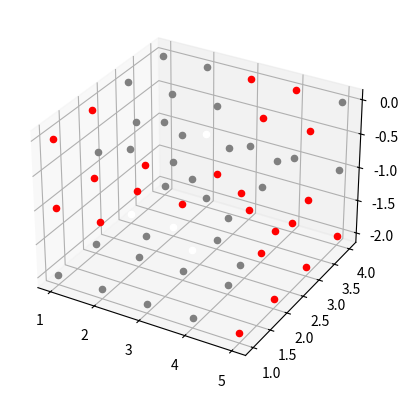
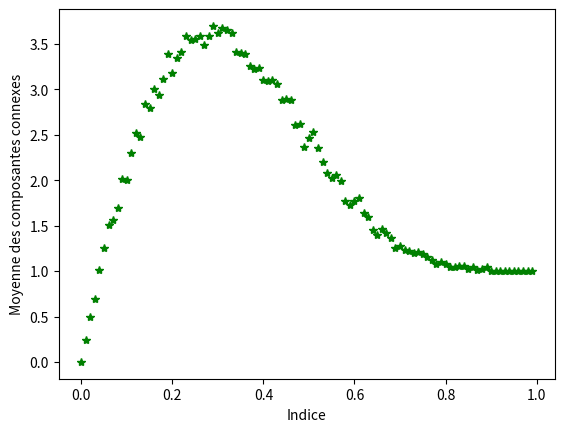

These charts were generated, in order, by the following Python code:
#!/usr/bin/env python3

"""Percolation.py: Un module python pour effectuer des percolations matricielles. \n
n = nombre de matrices                        (x)
p = nombre de lignes dans chaque matrice      (y)
q = nombre de coefficients dans chaque ligne  (z)"""

from matplotlib           import pyplot, colors
from mpl_toolkits.mplot3d import Axes3D
from random               import random
from copy                 import deepcopy

NEANT        = -1
ROCHE        = 0
VIDE         = 1
EAU          = 2
EAU_MOUVANTE = 3

couleurs = {NEANT:        None  ,
            ROCHE:       'grey' ,
            VIDE:        'white',
            EAU:         'red' ,
            EAU_MOUVANTE:'cyan' }

def draw(espace, subplot, clrs):
    """Dessine chaque coefficient d'un espace matriciel comme un point de plot 3D."""
    subplot.cla()
    for x, matrice in enumerate(espace):
        for y, ligne in enumerate(matrice):
            for z, coef in enumerate(ligne):
                if couleurs[coef] != None:
                    subplot.scatter(z, y, -x, c=couleurs[coef])
                
# Génération aléatoire de l'espace de départ représentant la roche poreuse: 
def zero(n, p, q):
    """Crée un espace de zéros de taille n, p, q."""
    espace = [ROCHE] * n
    for y in range(n): 
        espace[y] = [ROCHE] * p
        for z in range(p):
            espace[y][z] = [ROCHE] * q
    return espace

def pores(espace, indice=.5):
    """Introduit des pores vides au hasard, en fonction de l'indice de porosité.
        Plus l'indice de prorosité est élevé plus la probabilité de percolation est grande"""
    for x, matrice in enumerate(espace):
        for y, ligne in enumerate(matrice):
            for z, coeff in enumerate(ligne):
                if random() < indice:
                    espace[x][y][z] = VIDE
    return espace

def bords(espace):
    """On borde l'espace de NEANT, sur tous ses côtés, sauf à la surface."""
    for matrice in espace:
        for ligne in matrice:
            ligne.insert(0, NEANT)
            ligne.append(NEANT)
        ligne_limite = [NEANT] * len(matrice[0])
        matrice.append(ligne_limite)
        matrice.insert(0, ligne_limite)
    matrice_fond = [ligne_limite] * len(espace[0]) 
    espace.append(matrice_fond) # cela représente la limite inférieure du sol 
    return espace
    
def creation_espace(n, p, q, indice=.5):
    """Création d'un espace de façon aléatoire."""
    espace = zero(n, p, q)              # On crée un volume rocheux
    espace = pores(espace, indice)      # On ajoute des pores dans la roche
    espace = bords(espace)              # On ajoute des limites au volume
    return espace

def vecteurs_espace(dim):
    """Renvoie une liste des vecteurs de déplacements possibles dans l'espace."""
    vecteurs = []
    for direction in range(3):
        for sens in [-1, 1]:
            vecteur = [0] * 3
            vecteur[direction] = sens
            vecteurs.append(vecteur)
    return vecteurs

def initialisation(espace):
    """ Retourne l'espace une fois que la pluie est tombée 
        et les premières coordonnées de l'eau mouvante """
    eau_mouvante = []
    for y, ligne in enumerate(espace[0]):
        for z, coef in enumerate(ligne):
            if coef == VIDE:
                espace[0][y][z] = EAU_MOUVANTE
                eau_mouvante.append((0, y, z))
    return espace, eau_mouvante
    
def coordonnees_vide(espace, x, y, z, vecteurs):
    """Renvoie la liste des coordonnées des pores vides 
        autour d'une case d'eau mouvante."""
    pores_vides = []
    for vecteur in vecteurs:          
         coords = (x+vecteur[0], y+vecteur[1], z+vecteur[2])
         if espace[coords[0]][coords[1]][coords[2]] == VIDE:
                pores_vides.append(coords)
    return pores_vides

def deplacement_eau(espace, pores_vides):
    """Ajoute de l'eau mouvante dans les pores vides."""
    for (x, y, z) in pores_vides:
        espace[x][y][z] = EAU_MOUVANTE
    return espace
    
def coordonnees_eau(espace, eau_mouvante, vecteurs):
    """Renvoie les coordonnées des nouvelles particules d'eau mouvante 
        après l'infiltration de l'eau."""
    nouvelle_eau_mouvante = []
    pores_vides_locaux = []     # Nécessaire pour ne pas enregistrer 2 fois un même pore
    for (x, y, z) in eau_mouvante:
        pores_vides_locaux = coordonnees_vide(espace, x, y, z, vecteurs)
        matrice = deplacement_eau(espace, pores_vides_locaux)
        matrice[x][y][z] = EAU              # L' eau mouvante devient stagnante
        nouvelle_eau_mouvante += pores_vides_locaux  
    return nouvelle_eau_mouvante
# les pores vides au temps t deviennent l'eau mouvante au temps t+1

def infiltration(espace, vecteurs, eau_mouvante, affichage=True):
    """Renvoie l'espace après infiltration de l'eau.
        affichage: si True, affiche l'infiltration progressive dans la matrice 3D"""
    if affichage:
        fig = pyplot.figure()
        subplot = fig.add_subplot(111, projection='3d')
        subplot.set_xlabel('Z')
        subplot.set_ylabel('Y')
        subplot.set_zlabel('-X')

        draw([[[-1, 0, 1, 2, 3]]], subplot, couleurs)
        pyplot.pause(1)

    eau_mouvante = eau_mouvante
    while eau_mouvante != []:   # Tant qu'il y a de d'eau mouvante dans l'espace
        eau_mouvante = coordonnees_eau(espace, eau_mouvante, vecteurs)
        
        if affichage:
            draw(espace, subplot, couleurs)
            pyplot.pause(.0001)
    return espace
    
def resultat(espace):
    """Indique s'il y a percolation ou pas."""
    matrice = espace[len(espace)-2]   # La matrice juste avant la matrice limite    
    majorant_ligne = len(matrice) 
    majorant_coef = len(matrice[0])
    indice_ligne = 0 
    indice_coef =  majorant_coef
    while indice_ligne < majorant_ligne and indice_coef == majorant_coef:
        indice_coef = 0 # debut de ligne 
        while indice_coef < majorant_coef and matrice[indice_ligne][indice_coef] != EAU:
            indice_coef += 1 # balaye la ligne 
        if indice_coef == majorant_coef:
            indice_ligne += 1
    return not indice_ligne == majorant_ligne
    
def percolation(espace, vecteurs, affichage=True):
    """Après l'infiltration de l'eau à travers un sol rocheux,
        retourne True si il y a percolation.""" 
    etat_initial = initialisation(espace)    # Modélisation de la pluie
    eau_mouvante1 = etat_initial[1]          # Les premières coordonnées d'eau mouvante 
    espace = etat_initial[0]                 # L'ancien espace est remplacé par le nouveau
    espace = infiltration(espace, vecteurs, eau_mouvante1, affichage)
    return resultat(espace)

def nombre_composantes_connexes(espace, vecteurs):
    """Renvoie le nombre d'alvéoles dans un espace après percolation."""
    espace = deepcopy(espace)               # On ne modifie pas l'espace d'origine
    nombre_composantes_connexes = 0
    for x, matrice in enumerate(espace):
        for y, ligne in enumerate(matrice):
            for z, coef in enumerate(ligne):
                if coef == VIDE:
                    espace[x][y][z] = EAU_MOUVANTE
                    eau_mouvante = [(x, y, z)]
                    espace = infiltration(espace, vecteurs, eau_mouvante, affichage=False)
                    nombre_composantes_connexes += 1
    return nombre_composantes_connexes

# Utilisation des fonctions percolation et nombre_composantes_connexes 
# Pour un espace généré aléatoirement:
def etude_un_espace(n, p, q, indice, affichage=True):
    """ Renvoie le resultat de la percolation et
        le nombre de composantes connexes pour un espace"""
    espace = creation_espace(n, p, q, indice)        
    vecteurs = vecteurs_espace(3)   # Liste des vecteurs possibles déplacement dans l'espace
    return nombre_composantes_connexes(espace, vecteurs), percolation(espace, vecteurs, affichage)
    
# Utilisation statistique:
def indices_composantes_connexes(n, p, q, nbindices, nbechantillons, affichage=True): 
    """Renvoie deux listes associant une moyenne du nombre de composantes connexes
        à un indice de porosité.
    nbindices: Nombre d'indices à calculer, équirépartis de 0 à 1.
    nbechantillons: Taille de l'échantillon à calculer pour un indice donné.
    affichage: Si True, affiche un graph des moyennes de composantes connexes en fonction de l'indice."""
    moyennes = []
    indices = []   
    vecteurs = vecteurs_espace(3)
    for indice in range(nbindices):
        indice_normalise = indice / nbindices
        indices.append(indice_normalise)
        somme_composantes_connexes = 0
        for echantillon in range(nbechantillons):
            espace = creation_espace(n, p, q, indice_normalise)
            somme_composantes_connexes += nombre_composantes_connexes(espace, vecteurs)
        moyennes.append(somme_composantes_connexes / nbechantillons)
    
    if affichage:
        fig = pyplot.figure()
        subplot = fig.add_subplot(111)
        subplot.set_xlabel("Indice")
        subplot.set_ylabel("Moyenne des composantes connexes")
        subplot.plot(indices, moyennes, 'g*')
    return indices, moyennes

# Recodage des fonctions python utilisées:
def enumerer1(iterable):
    """  un codage de enumerate """
    i= 0
    for item in iterable:
        yield i, item        # renvoie un i, item puis la fonction est en pause et continue lorsqu'elle est rappellée 
        i += 1 

def enumerer2(x):
    """ un codage simplifié de enumerate """
    return [(i, x[i]) for i in range(len(x))]
    
def copie(espace):
    """ réalise une copie proche de deepcopy """ 
    n = len(espace) 
    p = len(espace[0])
    q = len(espace[0][0])
    espace_copie = zero(n, p, q)
    for x in range(n):
        for y in range(p):
            for z in range(q):
                espace_copie[x][y][z] = espace[x][y][z]
    return espace_copie
    
# fonctions de tests:        
if __name__ == '__main__':
    print(etude_un_espace(3, 4, 5, 0.5))
    indices_composantes_connexes(3, 3, 3, 100, 200)
